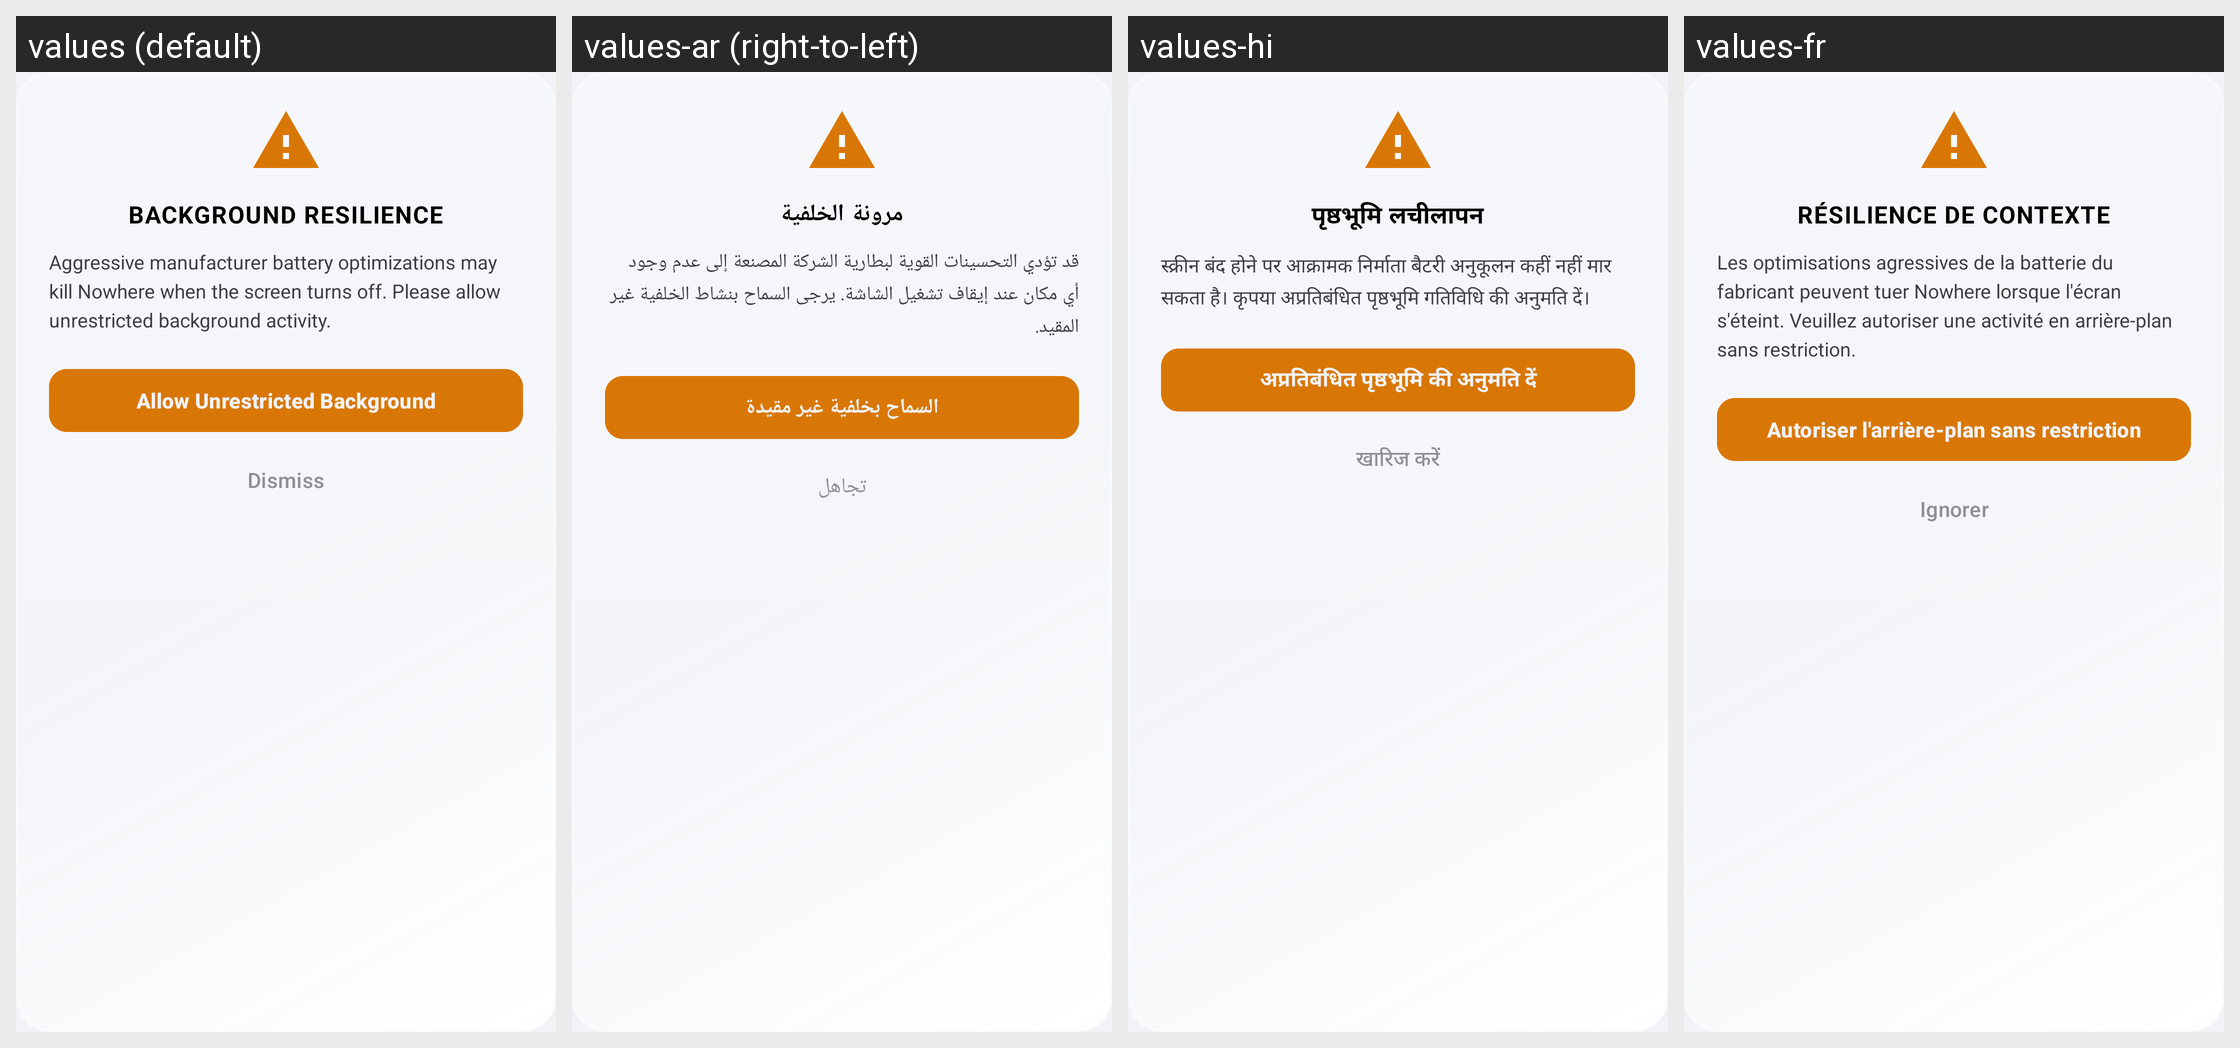

The Android screen above is rendered under several locales of the same app. Produce the string resources it draws, with the default and per-locale values.
Android screen res/layout/dialog_battery_optimization.xml rendered under 4 locales, left to right: values (default), values-ar (right-to-left), values-hi, values-fr. Device: Nexus 5 (rendered at 1080×1920; each locale shown at half size, 540×960, under a caption strip naming it); theme Theme.MockLocation.
Other locales in the repository, not shown: values-de, values-es, values-ja, values-pt, values-ru, values-zh.
Strings drawn on this screen, with the default value and each locale's value (text and hints the layout hard-codes, and strings that could not be matched under every locale, appear in the picture but are not listed):

battery_op_background_resilience
  values: BACKGROUND RESILIENCE
  values-ar: مرونة الخلفية
  values-hi: पृष्ठभूमि लचीलापन
  values-fr: RÉSILIENCE DE CONTEXTE

battery_op_aggressive_manufacturer_battery_optimizations_may
  values: Aggressive manufacturer battery optimizations may kill Nowhere when the screen turns off. Please allow unrestricted background activity.
  values-ar: قد تؤدي التحسينات القوية لبطارية الشركة المصنعة إلى عدم وجود أي مكان عند إيقاف تشغيل الشاشة. يرجى السماح بنشاط الخلفية غير المقيد.
  values-hi: स्क्रीन बंद होने पर आक्रामक निर्माता बैटरी अनुकूलन कहीं नहीं मार सकता है। कृपया अप्रतिबंधित पृष्ठभूमि गतिविधि की अनुमति दें।
  values-fr: Les optimisations agressives de la batterie du fabricant peuvent tuer Nowhere lorsque l'écran s'éteint. Veuillez autoriser une activité en arrière-plan sans restriction.

battery_op_allow_unrestricted_background
  values: Allow Unrestricted Background
  values-ar: السماح بخلفية غير مقيدة
  values-hi: अप्रतिबंधित पृष्ठभूमि की अनुमति दें
  values-fr: Autoriser l'arrière-plan sans restriction

btn_dismiss
  values: Dismiss
  values-ar: تجاهل
  values-hi: खारिज करें
  values-fr: Ignorer
